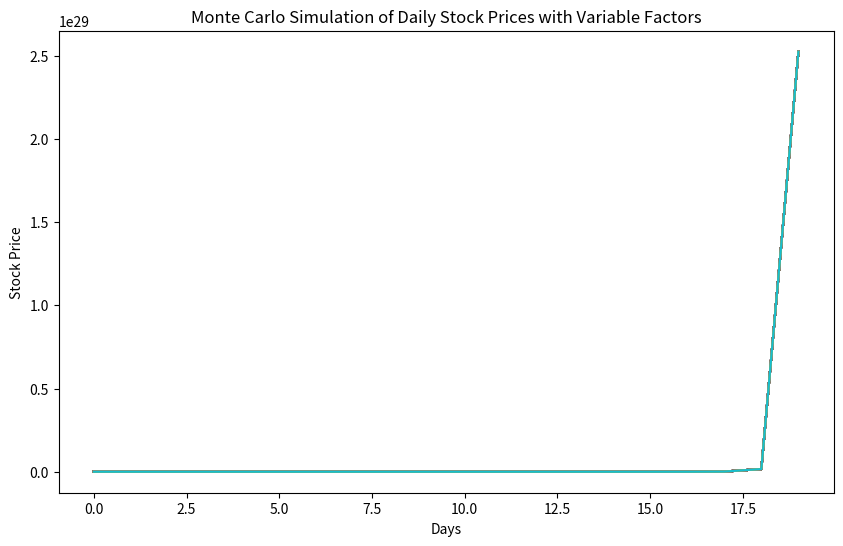

Write the Python code that produced this figure.
import numpy as np
import matplotlib.pyplot as plt

def monte_carlo_simulation(starting_price, num_simulations, num_days, revenue_growth_range, operating_margin_range, capital_ratio_range, cost_of_capital_range):
    simulations = np.zeros((num_simulations, num_days))
    simulations[:, 0] = starting_price

    for i in range(1, num_days):
        # Generate random numbers from uniform distributions
        revenue_growth = np.random.triangular(*revenue_growth_range, num_simulations)
        operating_margin = np.random.triangular(*operating_margin_range, num_simulations)
        capital_ratio = np.random.triangular(*capital_ratio_range, num_simulations)
        cost_of_capital = np.random.triangular(*cost_of_capital_range, num_simulations)

        # Calculate daily free cash flow
        daily_free_cash_flow = simulations[:, i - 1] * (1 + revenue_growth) * operating_margin - simulations[:, i - 1] * capital_ratio

        # Discount daily free cash flow to present value using cost of capital
        present_value = daily_free_cash_flow / (1 + cost_of_capital)

        # Update stock price based on the present value
        simulations[:, i] = simulations[:, i - 1] + present_value

    return simulations

# Set parameters
starting_price = 100  # Initial stock price
num_simulations = 100  # Number of simulations
num_days = 20  # Number of trading days in a year
revenue_growth_range = (-0.0001, 0.001)  # Uniform distribution for daily revenue growth
operating_margin_range = (-0.0005, 0.002)  # Uniform distribution for daily operating margin
capital_ratio_range = (-0.0002, 0.001)  # Uniform distribution for daily capital ratio
cost_of_capital_range = (-0.0001, 0.0005)  # Uniform distribution for daily cost of capital

# Run the simulation
simulations = monte_carlo_simulation(starting_price, num_simulations, num_days, revenue_growth_range, operating_margin_range, capital_ratio_range, cost_of_capital_range)

# Plot the results
plt.figure(figsize=(10, 6))
for i in range(num_simulations):
    plt.plot(simulations[i, :])

plt.title('Monte Carlo Simulation of Daily Stock Prices with Variable Factors')
plt.xlabel('Days')
plt.ylabel('Stock Price')
plt.show()
